Run: headless pygame with SDL's dummy video driver; simulated clock (each Clock.tick advances the game by its frame time, no real sleeping); random seed 0; keys injected as events and as key.get_pressed() state; no mouse input; restart key C tapped at the start of phases 3 and 4.
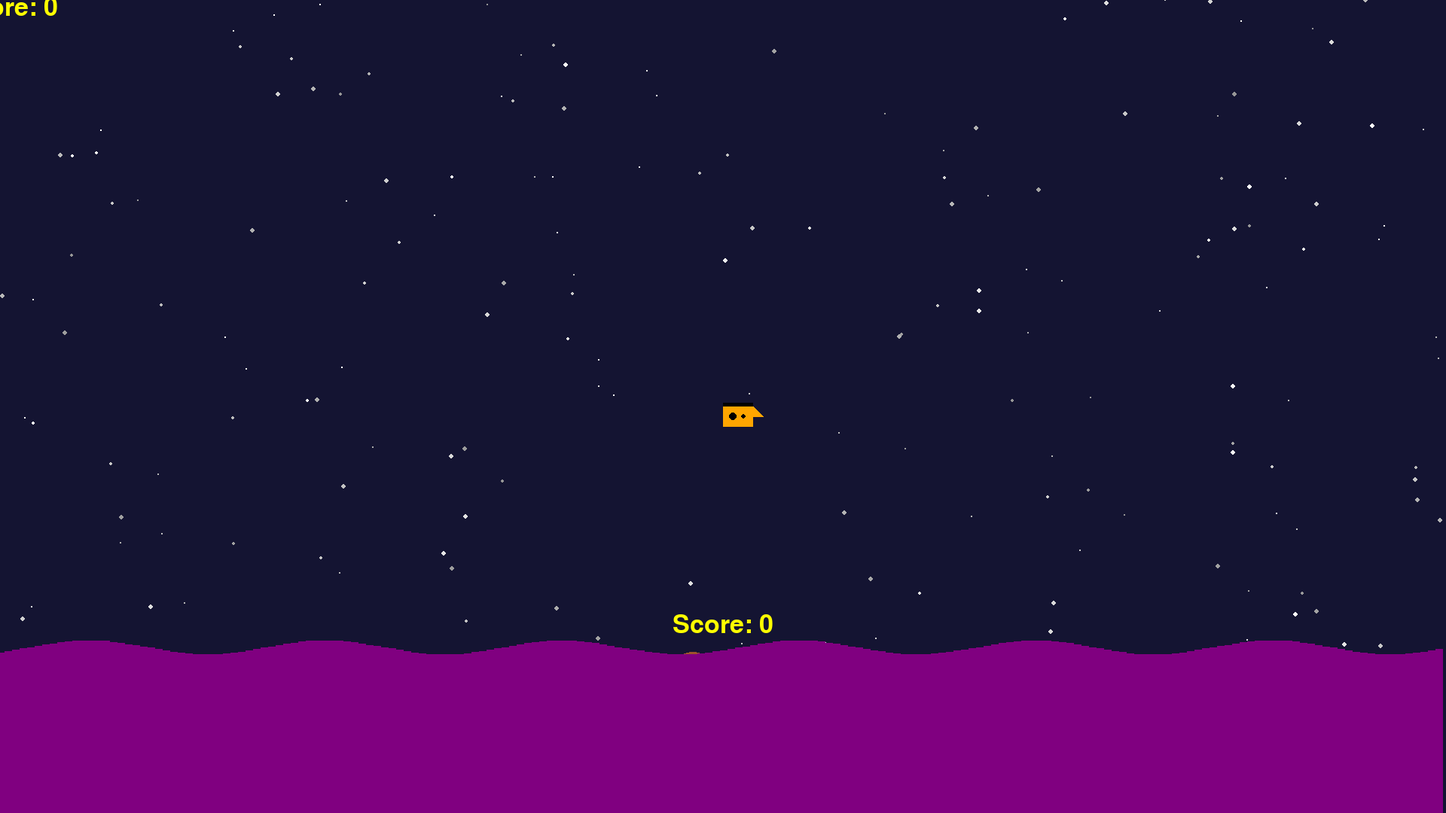
Frame 1 of 4 · flips 1–60 · no input
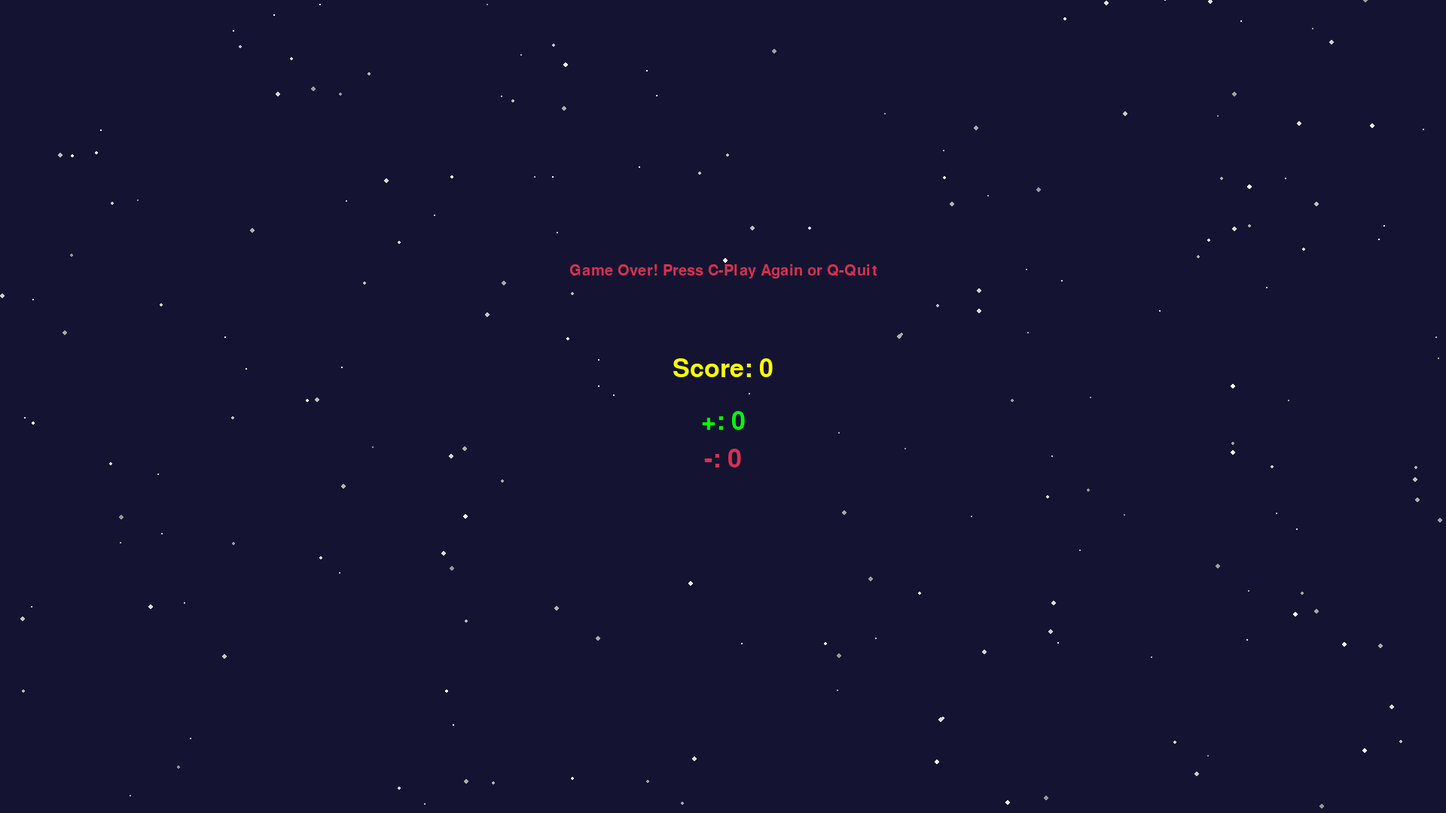
Frame 2 of 4 · flips 61–180 · tapped SPACE, RETURN · held RIGHT (→), D
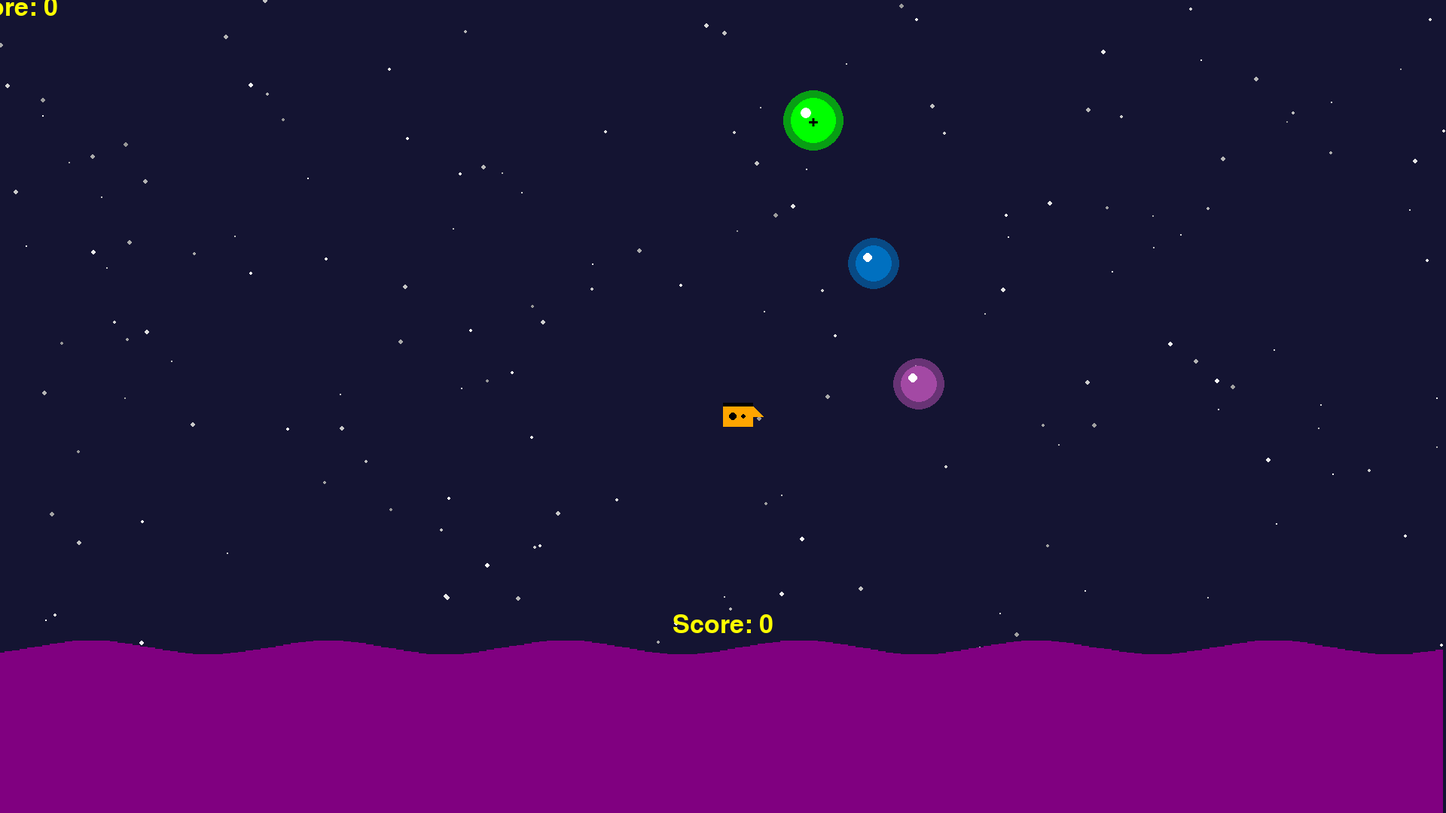
Frame 3 of 4 · flips 181–300 · tapped C · held DOWN (↓), S
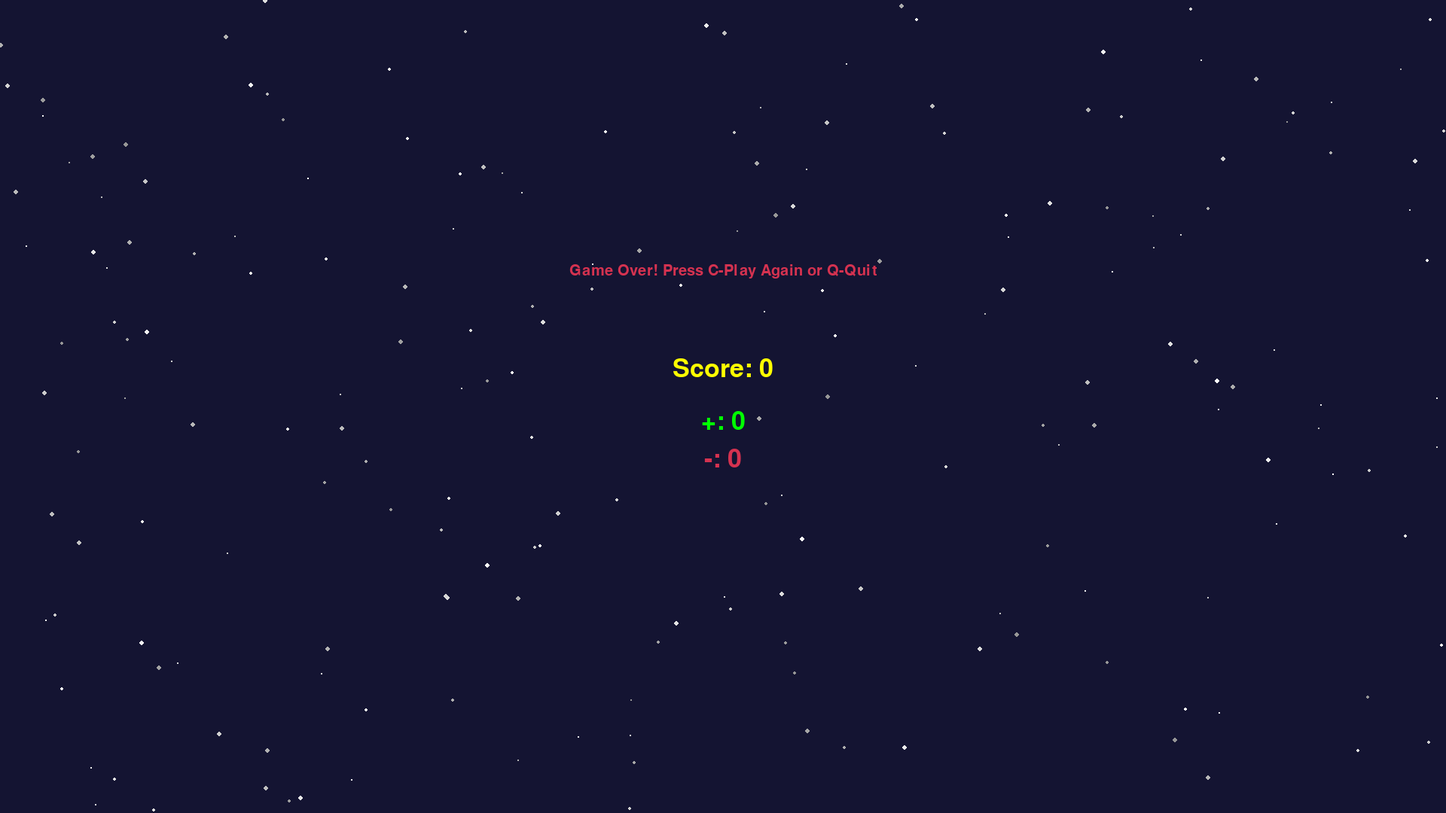
Frame 4 of 4 · flips 301–420 · tapped C · held LEFT (←), A, UP (↑), W

The pygame program that drew these frames:

import pygame
import random
import math

pygame.init()

# --- Colors ---
WHITE = (255, 255, 255)
ORANGE = (255, 165, 0)
BLACK = (0, 0, 0)
RED = (213, 50, 80)
GREEN = (0, 255, 0)
BLUE = (50, 153, 213)
DARK_ORANGE = (220, 110, 0)
PURPLE = (128, 0, 128)  # Purple color for water
YELLOW = (255, 255, 0)
PLUS_COLOR = GREEN  # Color for addition bubbles
MINUS_COLOR = RED  # Color for subtraction bubbles

# --- Screen Setup ---
SCREEN_WIDTH = 1920
SCREEN_HEIGHT = 1080
screen = pygame.display.set_mode((SCREEN_WIDTH, SCREEN_HEIGHT), pygame.RESIZABLE)
pygame.display.set_caption('Orb Collectors!-')

# --- Game Settings ---
TRAIN_SIZE = 27
SPHERE_SIZE = 24
INITIAL_SPEED = 11

# --- Stars Background ---
NUM_STARS = 200  # Number of stars in the background
stars = []  # Will store star positions and sizes

# --- Fonts ---
font_style = pygame.font.SysFont("bahnschrift", 30)
score_font = pygame.font.SysFont("comicsansms", 50) # Increased font size
score_color = YELLOW #Added YELLOW to the score font, for visibilty purpose

clock = pygame.time.Clock()

# Sphere colors and their unique values
sphere_colors = [(0, 162, 232), (255, 127, 39), (0, 255, 0),
                 (255, 242, 0), (163, 73, 164), (0, 112, 192)]  # Blue, Orange, Green, Yellow, Purple, Blue
sphere_values = {sphere_colors[0]: 1, sphere_colors[1]: 2, sphere_colors[2]: 3,
                 sphere_colors[3]: 4, sphere_colors[4]: 5, sphere_colors[5]: 6}

# --- Addition and Subtraction Bubbles ---
ADDITION = '+'
SUBTRACTION = '-'
ADD_SUB_SIZE = 30 #bubble size of the additional bubble

# --- Water Setup ---
WATER_HEIGHT = 220
water_level = SCREEN_HEIGHT - WATER_HEIGHT
water_animation_offset = 0
SCORE_DISPLAY_OFFSET = 30  # Offset above water level

# --- Creation Rate Variables ---
NUM_BUBBLE_DECREASE_RATE = 15000 #Rate to reduce the Bubble creation rate
OP_BUBBLE_INCREASE_RATE = 10000 #Rate to increase the op creation

# Initialize stars with random positions
def init_stars():
    global stars
    stars = []
    for _ in range(NUM_STARS):
        x = random.randint(0, SCREEN_WIDTH)
        y = random.randint(0, SCREEN_HEIGHT)
        size = random.randint(1, 3)  # Random star sizes
        brightness = random.randint(150, 255)  # Random brightness
        stars.append([x, y, size, brightness])

# Draw stars function
def draw_stars(screen):
    for star in stars:
        # Make some stars twinkle by slightly varying brightness
        brightness = max(150, min(255, star[3] + random.randint(-15, 15)))
        pygame.draw.circle(screen, (brightness, brightness, brightness), (star[0], star[1]), star[2])

class TrainEngine:
    def __init__(self, x, y, direction='right'):
        self.x = x
        self.y = y
        self.width = TRAIN_SIZE * 1.5
        self.height = TRAIN_SIZE
        self.direction = direction
        self.rect = pygame.Rect(self.x, self.y, self.width, self.height)  # Add a rect attribute

    def draw(self, screen):
        # Adjust drawing based on direction
        if self.direction == 'right':
            # Main body
            pygame.draw.rect(screen, ORANGE, [self.x, self.y, self.width, self.height])
            # Front triangle
            pygame.draw.polygon(screen, ORANGE, [
                [self.x + self.width, self.y + self.height // 2],
                [self.x + self.width + self.height // 2, self.y + self.height // 2],
                [self.x + self.width, self.y]
            ])
            # Windows
            pygame.draw.circle(screen, BLACK, [self.x + self.width // 3, self.y + self.height // 2], self.height // 5)
            pygame.draw.circle(screen, BLACK, [self.x + 2 * self.width // 3, self.y + self.height // 2], self.height // 8)
            # Top details
            pygame.draw.rect(screen, BLACK, [self.x, self.y - 5, self.width, 5])

        elif self.direction == 'left':
            # Main body
            pygame.draw.rect(screen, ORANGE, [self.x - self.width + TRAIN_SIZE, self.y, self.width, self.height])
            # Front triangle
            pygame.draw.polygon(screen, ORANGE, [
                [self.x - self.width + TRAIN_SIZE, self.y + self.height // 2],
                [self.x - self.width + TRAIN_SIZE - self.height // 2, self.y + self.height // 2],
                [self.x - self.width + TRAIN_SIZE, self.y]
            ])
            # Windows
            pygame.draw.circle(screen, BLACK, [self.x - self.width // 3, self.y + self.height // 2], self.height // 5)
            pygame.draw.circle(screen, BLACK, [self.x - 2 * self.width // 3 + TRAIN_SIZE, self.y + self.height // 2], self.height // 8)
            # Top details
            pygame.draw.rect(screen, BLACK, [self.x - self.width + TRAIN_SIZE, self.y - 5, self.width, 5])

        elif self.direction == 'down':
            # Main body
            pygame.draw.rect(screen, ORANGE, [self.x, self.y, self.height, self.width])
            # Front triangle
            pygame.draw.polygon(screen, ORANGE, [
                [self.x + self.height // 2, self.y + self.width],
                [self.x + self.height // 2, self.y + self.width + self.height // 2],
                [self.x, self.y + self.width]
            ])
            # Windows
            pygame.draw.circle(screen, BLACK, [self.x + self.height // 2, self.y + self.width // 3], self.height // 5)
            pygame.draw.circle(screen, BLACK, [self.x + self.height // 2, self.y + 2 * self.width // 3], self.height // 8)
            # Top details
            pygame.draw.rect(screen, BLACK, [self.x - 5, self.y, 5, self.width])

        elif self.direction == 'up':
            # Main body
            pygame.draw.rect(screen, ORANGE, [self.x, self.y - self.width + TRAIN_SIZE, self.height, self.width])
            # Front triangle
            pygame.draw.polygon(screen, ORANGE, [
                [self.x + self.height // 2, self.y - self.width + TRAIN_SIZE],
                [self.x + self.height // 2, self.y - self.width + TRAIN_SIZE - self.height // 2],
                [self.x, self.y - self.width + TRAIN_SIZE]
            ])
            # Windows
            pygame.draw.circle(screen, BLACK, [self.x + self.height // 2, self.y - self.width // 3], self.height // 5)
            pygame.draw.circle(screen, BLACK, [self.x + self.height // 2, self.y - 2 * self.width // 3 + TRAIN_SIZE], self.height // 8)
            # Top details
            pygame.draw.rect(screen, BLACK, [self.x - 5, self.y - self.width + TRAIN_SIZE, 5, self.width])

        self.rect.x = self.x  # update the rect x position
        self.rect.y = self.y  # update the rect y position

class TrainCoach:
    def __init__(self, x, y, direction='right', sphere_value=0): #Add sphere value
        self.x = x
        self.y = y
        self.width = TRAIN_SIZE * 1.5
        self.height = TRAIN_SIZE
        self.direction = direction
        self.rect = pygame.Rect(self.x, self.y, self.width, self.height)  # Add a rect attribute
        self.sphere_value = sphere_value  # Store the value of the sphere eaten
        self.falling = False
        self.fall_speed = 0

    def draw(self, screen):
        # Adjust drawing based on direction
        if self.direction == 'right':
            # Main body
            pygame.draw.rect(screen, ORANGE, [self.x, self.y, self.width, self.height])
            # Connector
            pygame.draw.rect(screen, DARK_ORANGE, [self.x - 10, self.y + self.height // 3, 20, self.height // 3])
            # Top details
            pygame.draw.rect(screen, BLACK, [self.x, self.y - 5, self.width, 5])
        elif self.direction == 'left':
            # Main body
            pygame.draw.rect(screen, ORANGE, [self.x - self.width + TRAIN_SIZE, self.y, self.width, self.height])
            # Connector
            pygame.draw.rect(screen, DARK_ORANGE, [self.x - 10, self.y + self.height // 3, 20, self.height // 3])
            # Top details
            pygame.draw.rect(screen, BLACK, [self.x, self.y - 5, self.width, 5])

        elif self.direction == 'down':
            # Main body
            pygame.draw.rect(screen, ORANGE, [self.x, self.y, self.height, self.width])
            # Connector
            pygame.draw.rect(screen, DARK_ORANGE, [self.x - 10, self.y + self.height // 3, 20, self.height // 3])
            # Top details
            pygame.draw.rect(screen, BLACK, [self.x, self.y - 5, self.width, 5])

        elif self.direction == 'up':
            # Main body
            pygame.draw.rect(screen, ORANGE, [self.x, self.y - self.width + TRAIN_SIZE, self.height, self.width])
            # Connector
            pygame.draw.rect(screen, DARK_ORANGE, [self.x - 10, self.y + self.height // 3, 20, self.height // 3])
            # Top details
            pygame.draw.rect(screen, BLACK, [self.x, self.y - 5, self.width, 5])

        self.rect.x = self.x  # update the rect x position
        self.rect.y = self.y  # update the rect y position

        # Display the sphere value on the coach
        value_surface = score_font.render(str(self.sphere_value), True, BLACK)
        value_rect = value_surface.get_rect(center=(self.x + self.width // 2, self.y + self.height // 2))
        screen.blit(value_surface, value_rect)

    def update_falling(self):
        if self.falling:
            self.fall_speed += 0.5
            self.y += self.fall_speed
            return self.y + self.height > water_level
        return False

class MagicSphere:
    def __init__(self, x, y, type='color'): #type of sphere
        self.x = x
        self.y = y
        self.size = SPHERE_SIZE
        self.type = type

        if type == 'color':
            self.color_index = random.randint(0, 5)
            self.color = sphere_colors[self.color_index]
            self.value = sphere_values[self.color]
        elif type == ADDITION or type == SUBTRACTION:
            self.color = PLUS_COLOR if type == ADDITION else MINUS_COLOR # Different Colors
            self.size = ADD_SUB_SIZE
            self.value = 0  # No value for add/sub bubbles
        self.glow_size = self.size + 10
        self.glow_alpha = 150  # Transparency for glow effect

    def draw(self, screen):
        # Draw glow effect
        glow_surface = pygame.Surface((self.glow_size*2, self.glow_size*2), pygame.SRCALPHA)
        pygame.draw.circle(glow_surface, (*self.color, self.glow_alpha), (self.glow_size, self.glow_size), self.glow_size)
        screen.blit(glow_surface, (self.x - self.glow_size, self.y - self.glow_size))

        # Draw main sphere
        pygame.draw.circle(screen, self.color, (self.x, self.y), self.size)

        # Draw highlight
        highlight_pos = (self.x - self.size//3, self.y - self.size//3)
        highlight_size = self.size // 4
        pygame.draw.circle(screen, (255, 255, 255, 200), highlight_pos, highlight_size)

        # Draw + or - sign
        if self.type == ADDITION or self.type == SUBTRACTION:
            sign_font = pygame.font.SysFont("comicsansms", int(self.size * 1.2))
            sign_surface = sign_font.render(self.type, True, BLACK)
            sign_rect = sign_surface.get_rect(center=(self.x, self.y))
            screen.blit(sign_surface, sign_rect)

def display_score(score, screen, screen_pos = [10, 10]):
    value = score_font.render("Score: " + str(score), True, score_color)
    value_rect = value.get_rect(center=screen_pos) # Align the text in center
    screen.blit(value, value_rect)

def message(msg, color):
    mesg = font_style.render(msg, True, color)
    msg_rect = mesg.get_rect(center=(SCREEN_WIDTH // 2, SCREEN_HEIGHT // 3))
    screen.blit(mesg, msg_rect)

def get_random_food_position():
    """Ensures food spawns within the 900x800 centered area."""
    center_x = SCREEN_WIDTH // 2
    center_y = SCREEN_HEIGHT // 2

    box_width = 900
    box_height = 800

    min_x = max(center_x - box_width // 2, 0)
    min_y = max(center_y - box_height // 2, 0)

    max_x = min_x + box_width - SPHERE_SIZE
    max_y = min_y + box_height - SPHERE_SIZE

    return (
        random.randint(min_x // 10, max_x // 10) * 10,
        random.randint(min_y // 10, max_y // 10) * 10
    )

def distance(x1, y1, x2, y2):
    """Calculate the Euclidean distance between two points."""
    return math.sqrt((x1 - x2)**2 + (y1 - y2)**2)

def draw_water(screen, offset):
    """Draws animated water at the bottom of the screen."""
    for x in range(0, SCREEN_WIDTH, 10):
        y = water_level + int(math.sin((x + offset) * 0.02) * 10)  # Sine-wave
        pygame.draw.line(screen, PURPLE, (x, y), (x, SCREEN_HEIGHT), 10)

def game_loop():
    global SCREEN_WIDTH, SCREEN_HEIGHT, screen, water_animation_offset, WATER_HEIGHT, water_level

    SCREEN_WIDTH = screen.get_width()
    SCREEN_HEIGHT = screen.get_height()
    WATER_HEIGHT = 220
    water_level = SCREEN_HEIGHT - WATER_HEIGHT

    # Initialize stars when game starts
    init_stars()

    train_x, train_y = SCREEN_WIDTH // 2, SCREEN_HEIGHT // 2
    train_x_change, train_y_change = 0, 0
    train_length = 1  # Initially only the engine
    speed_multiplier = 1.0
    paused = False
    direction = 'right'
    score = 0  # initial score
    falling_coaches = []  # List to hold falling coaches
    plus_count = 0  # Count of addition bubbles picked
    minus_count = 0  # Count of subtraction bubbles picked

    train_parts = [TrainEngine(train_x, train_y, direction)]  # Start with just the engine

    # --- Multiple Spheres ---
    spheres = []  # List to hold multiple spheres
    add_sub_spheres =[] #List to hold additional sphere

    # --- Sphere Creation Rate ---
    sphere_creation_rate = 5000  # Initial rate: 1 sphere every 5 seconds (in milliseconds)
    add_sub_creation_rate = 7000 #Intial rate for add and sub bubbles
    sphere_creation_timer = pygame.time.get_ticks()  # Last time a sphere was created
    add_sub_creation_timer = pygame.time.get_ticks() #Last time add or sub bubble was created
    sphere_increase_difficulty_rate = 20000 # Reduce time every 20 seconds
    sphere_increase_difficulty_timer = pygame.time.get_ticks() #Reduce the bubble creation timer
    op_creation_increase_timer = pygame.time.get_ticks() #Timer that increases the rate of op creation

    clock = pygame.time.Clock()
    game_over = False
    game_close = False

    while not game_over:
        for event in pygame.event.get():
            if event.type == pygame.QUIT:
                game_over = True

            if event.type == pygame.KEYDOWN:
                if event.key == pygame.K_LEFT and direction != 'right':
                    train_x_change = -TRAIN_SIZE
                    train_y_change = 0
                    direction = 'left'
                elif event.key == pygame.K_RIGHT and direction != 'left':
                    train_x_change = TRAIN_SIZE
                    train_y_change = 0
                    direction = 'right'
                elif event.key == pygame.K_UP and direction != 'down':
                    train_y_change = -TRAIN_SIZE
                    train_x_change = 0
                    direction = 'up'
                elif event.key == pygame.K_DOWN and direction != 'up':
                    train_y_change = TRAIN_SIZE
                    train_x_change = 0
                    direction = 'down'
                elif event.key == pygame.K_p:
                    paused = not paused
                elif event.key == pygame.K_1:
                    speed_multiplier = 0.75
                elif event.key == pygame.K_2:
                    speed_multiplier = 1.0
                elif event.key == pygame.K_3:
                    speed_multiplier = 1.25

            elif event.type == pygame.VIDEORESIZE:
                SCREEN_WIDTH, SCREEN_HEIGHT = event.w, event.h
                screen = pygame.display.set_mode((SCREEN_WIDTH, SCREEN_HEIGHT), pygame.RESIZABLE)
                init_stars()  # Redistribute stars when screen is resized

        if paused:
            screen.fill((20, 20, 50))  # Dark blue background
            draw_stars(screen)  # Draw stars even in pause screen
            msg = font_style.render('Paused. Press P to resume.', True, WHITE)
            screen.blit(msg, [SCREEN_WIDTH // 3, SCREEN_HEIGHT // 3])
            pygame.display.update()
            pygame.time.wait(100)
            continue

        # Update train position
        train_x += train_x_change
        train_y += train_y_change

        # Check for collisions with boundaries
        if train_x >= SCREEN_WIDTH or train_x < 0 or train_y >= SCREEN_HEIGHT or train_y < 0:
            game_close = True

        # Fill with dark blue and draw stars
        screen.fill((20, 20, 50))  # Dark blue background
        draw_stars(screen)

        # --- Sphere Creation Logic ---
        current_time = pygame.time.get_ticks()
        if current_time - sphere_creation_timer > sphere_creation_rate:
            food_x, food_y = get_random_food_position()
            spheres.append(MagicSphere(food_x, food_y))
            sphere_creation_timer = current_time
        #---Add sub logic
        if current_time - add_sub_creation_timer > add_sub_creation_rate:
            food_x, food_y = get_random_food_position()
            #randomly chose add or sub
            type = random.choice([ADDITION, SUBTRACTION])
            add_sub_spheres.append(MagicSphere(food_x, food_y, type))
            add_sub_creation_timer = current_time

        # --- Increase difficulty ---
        if current_time - sphere_increase_difficulty_timer > sphere_increase_difficulty_rate and sphere_creation_rate > 1000:
            sphere_creation_rate -= 250 # Reduce creation rate
            sphere_increase_difficulty_timer = current_time

        # --- Draw and handle spheres ---
        for sphere in spheres[:]:  # Iterate over a slice copy to allow removal
            sphere.draw(screen)
            # Detect food collision and reposition it correctly
            if abs(train_x - sphere.x) < TRAIN_SIZE and abs(train_y - sphere.y) < TRAIN_SIZE:
                spheres.remove(sphere)  # Remove eaten sphere
                food_x, food_y = get_random_food_position()
                spheres.append(MagicSphere(food_x, food_y))  # Create a new random sphere
                train_length += 1  # Increase length of the train

                # Add a new coach at the end of the train
                last_part = train_parts[-1] if train_parts else train_parts[0]
                new_coach = TrainCoach(last_part.x, last_part.y, direction, sphere.value)  # Pass the sphere value
                train_parts.append(new_coach)

        #---Add and sub bubble handling---
        for sphere in add_sub_spheres[:]:
            sphere.draw(screen)
            if abs(train_x - sphere.x) < TRAIN_SIZE and abs(train_y - sphere.y) < TRAIN_SIZE:
                add_sub_spheres.remove(sphere)
                op_type = sphere.type

                # Only perform operation if we have at least 2 coaches (not counting engine)
                if len(train_parts) > 2:  # Engine + 2 coaches
                    if op_type == ADDITION:
                        plus_count += 1
                        # Get last two coaches (excluding engine)
                        coach1 = train_parts[-2]
                        coach2 = train_parts[-1]
                        # Calculate score based on operation
                        score += (coach1.sphere_value + coach2.sphere_value)
                        # Set both coaches to fall
                        coach1.falling = True
                        coach2.falling = True
                        falling_coaches.extend([coach1, coach2])
                        # Remove both coaches from train
                        train_parts = train_parts[:-2]
                        train_length -= 2
                    elif op_type == SUBTRACTION:
                        minus_count += 1
                        # Get last two coaches (excluding engine)
                        coach1 = train_parts[-2]
                        coach2 = train_parts[-1]
                        # Calculate score based on operation
                        score += (coach1.sphere_value - coach2.sphere_value)
                        # Set both coaches to fall
                        coach1.falling = True
                        coach2.falling = True
                        falling_coaches.extend([coach1, coach2])
                        # Remove both coaches from train
                        train_parts = train_parts[:-2]
                        train_length -= 2
                else:
                    # Not enough coaches - game over if we only have engine left
                    if len(train_parts) <= 1:
                        game_close = True

                # Create new operation sphere
                food_x, food_y = get_random_food_position()
                type = random.choice([ADDITION, SUBTRACTION])#recreate the bubble with random type
                add_sub_spheres.append(MagicSphere(food_x, food_y, type))

        #Check if the train engine was consumed and if it was close the game
        if len(train_parts) <= 0:
            game_close = True

        # --- Update train parts positions based on history---
        for i, part in enumerate(train_parts):
            part.direction = direction

            if i == 0:  # Engine
                part.x = train_x
                part.y = train_y
            else:  # Coaches follow the previous part
                prev_part = train_parts[i-1]

                # Calculate the distance between current coach and the previous one
                dist = distance(part.x, part.y, prev_part.x, prev_part.y)

                # If they are too far apart, adjust the coach position
                if dist > TRAIN_SIZE * 1.6:  # Slightly more than the width of the part
                    # Calculate angle towards the previous part
                    angle = math.atan2(prev_part.y - part.y, prev_part.x - part.x)

                    # Move the coach closer to the previous part
                    part.x = prev_part.x - math.cos(angle) * (part.width + 5)  # Adjust 5 for slight overlap
                    part.y = prev_part.y - math.sin(angle) * (part.width + 5)  # Adjust 5 for slight overlap

            part.draw(screen)

        # --- Update falling coaches ---
        for coach in falling_coaches[:]:
            if coach.update_falling():
                falling_coaches.remove(coach)
            else:
                coach.draw(screen)

        # --- Draw Water ---
        draw_water(screen, water_animation_offset)
        water_animation_offset += 2

        # Display score at the water level
        score_position = (SCREEN_WIDTH // 2, water_level - SCORE_DISPLAY_OFFSET)
        display_score(score, screen, score_position)

        # Display score at the top
        display_score(score, screen)

        pygame.display.update()

        clock.tick(int(INITIAL_SPEED * speed_multiplier))

        while game_close:
            screen.fill((20, 20, 50))
            draw_stars(screen)
            message("Game Over! Press C-Play Again or Q-Quit", RED)
            # Display the final score
            score_position = (SCREEN_WIDTH // 2, SCREEN_HEIGHT // 2 - 50) # adjust the Final score Location
            display_score(score, screen, score_position)

            # Display the counts of "+" and "-" bubbles
            plus_surface = score_font.render(f"+: {plus_count}", True, PLUS_COLOR)
            minus_surface = score_font.render(f"-: {minus_count}", True, MINUS_COLOR)

            plus_rect = plus_surface.get_rect(center=(SCREEN_WIDTH // 2, SCREEN_HEIGHT // 2 + 20)) #location of Plus
            minus_rect = minus_surface.get_rect(center=(SCREEN_WIDTH // 2, SCREEN_HEIGHT // 2 + 70))#LOcation of Minus

            screen.blit(plus_surface, plus_rect)
            screen.blit(minus_surface, minus_rect)

            pygame.display.update()
            for event in pygame.event.get():
                if event.type == pygame.KEYDOWN:
                    if event.key == pygame.K_q:
                        game_over = True
                        game_close = False
                    elif event.key == pygame.K_c:
                        game_loop()
                        return

# --- Start Game ---
if __name__ == '__main__':
    try:
        game_loop()
    finally:
        pygame.quit()
